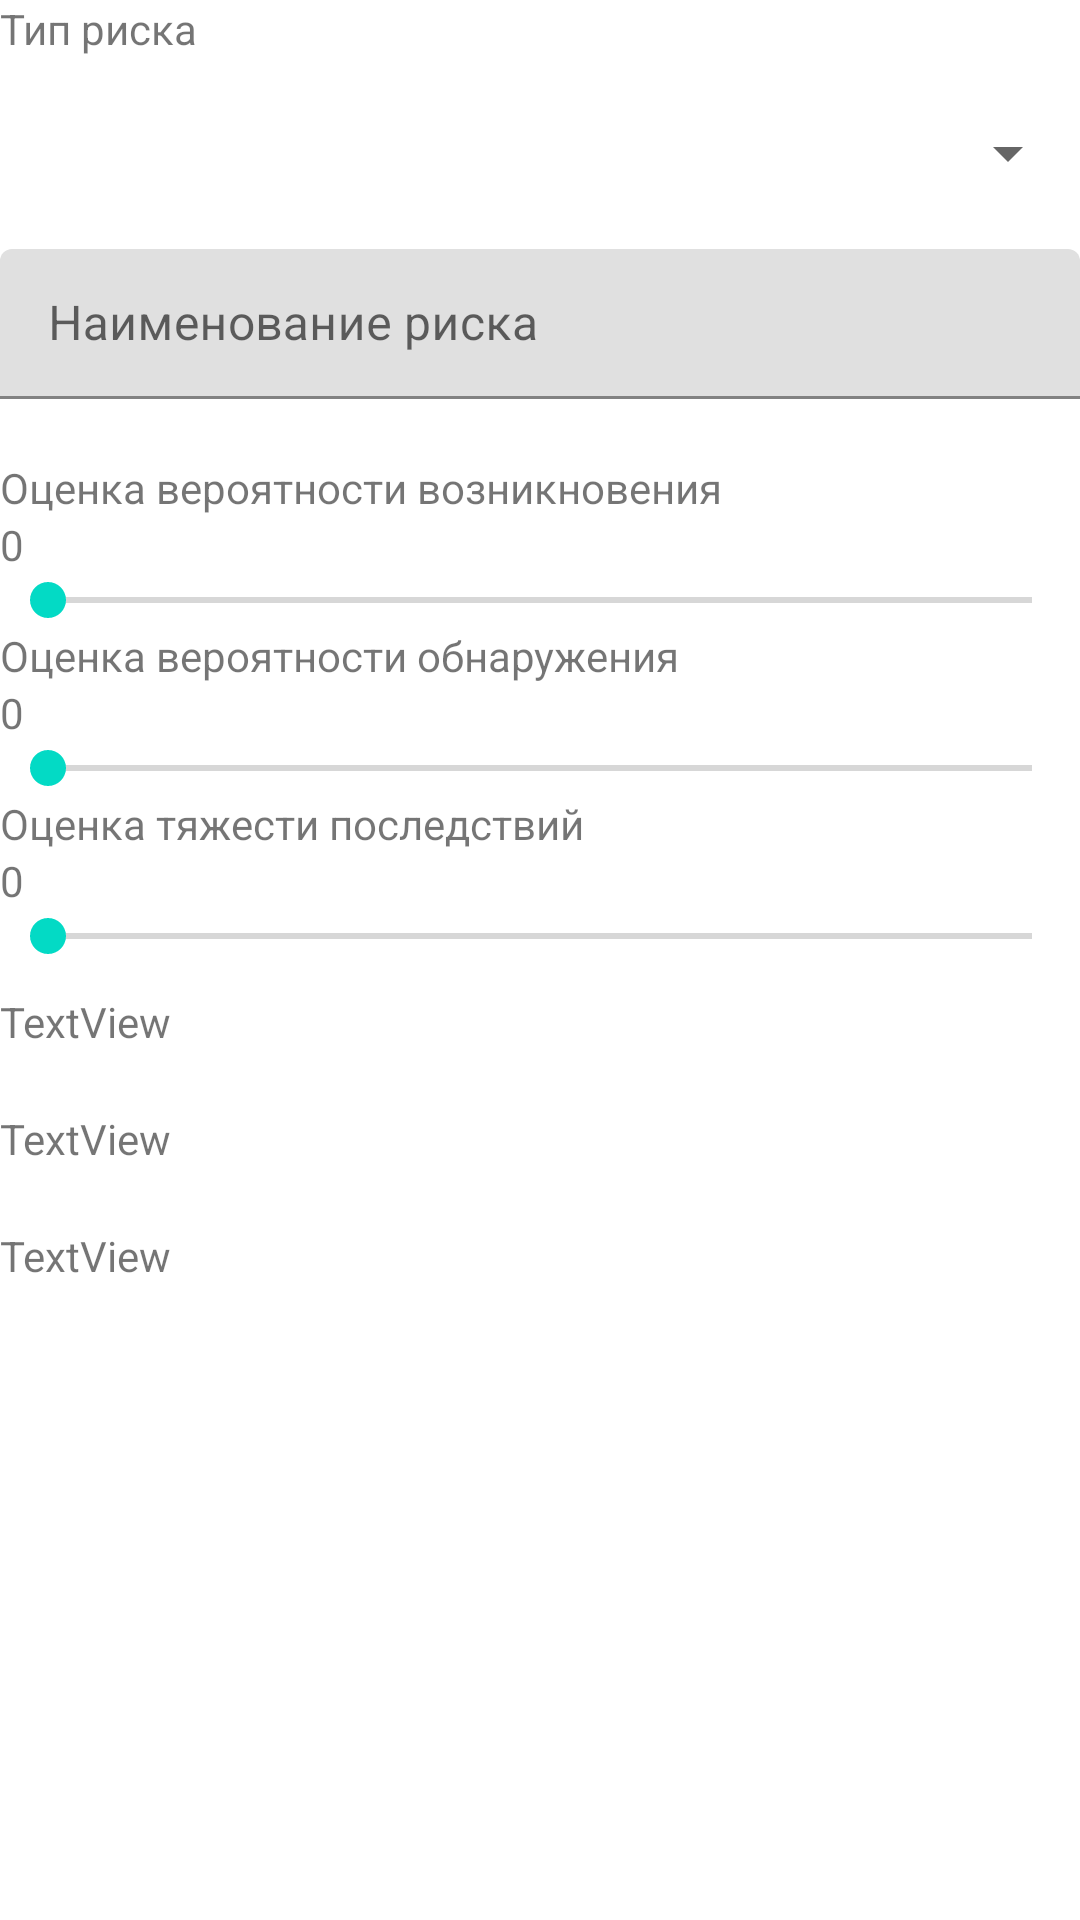

Layout XML and referenced resources for this Android screen:
<!-- AndroidManifest.xml: application theme Theme.RiskControl -->
<!-- res/layout/activity_create_risk.xml -->
<?xml version="1.0" encoding="utf-8"?>
<androidx.constraintlayout.widget.ConstraintLayout xmlns:android="http://schemas.android.com/apk/res/android"
    xmlns:app="http://schemas.android.com/apk/res-auto"
    xmlns:tools="http://schemas.android.com/tools"
    android:layout_width="match_parent"
    android:layout_height="match_parent"
    android:layout_marginBottom="20dp"
    tools:context=".CreateRisk">

    <LinearLayout
        android:layout_width="match_parent"
        android:layout_height="match_parent"
        android:orientation="vertical"
        app:layout_constraintBottom_toBottomOf="parent"
        app:layout_constraintTop_toBottomOf="parent"
        tools:layout_editor_absoluteX="0dp">

        <TextView
            android:id="@+id/riskType"
            android:layout_width="match_parent"
            android:layout_height="wrap_content"
            android:text="@string/risk_type" />

        <Spinner
            android:id="@+id/spinnerRiskType"
            android:layout_width="match_parent"
            android:layout_height="wrap_content"
            android:layout_marginTop="20dp"
            android:layout_marginBottom="20dp" />

        <com.google.android.material.textfield.TextInputLayout
            android:layout_width="match_parent"
            android:layout_height="50dp">

            <com.google.android.material.textfield.TextInputEditText
                android:layout_width="match_parent"
                android:layout_height="wrap_content"
                android:hint="@string/risk_name" />

        </com.google.android.material.textfield.TextInputLayout>

        <TextView
            android:id="@+id/assessment_of_the_likelihood_of_occurrence"
            android:layout_width="match_parent"
            android:layout_height="wrap_content"
            android:layout_marginTop="20dp"
            android:text="@string/assessment_of_the_likelihood_of_occurrence" />

        <TextView
            android:id="@+id/assessment_of_the_likelihood_of_occurrence_value"
            android:layout_width="match_parent"
            android:layout_height="wrap_content"
            android:text="0" />

        <SeekBar
            android:id="@+id/seekBar_assessment_of_the_likelihood_of_occurrence"
            android:layout_width="match_parent"
            android:layout_height="wrap_content" />

        <TextView
            android:id="@+id/detection_probability_estimate"
            android:layout_width="match_parent"
            android:layout_height="wrap_content"
            android:text="@string/detection_probability_estimate" />

        <TextView
            android:id="@+id/detection_probability_estimate_value"
            android:layout_width="match_parent"
            android:layout_height="wrap_content"
            android:text="0" />

        <SeekBar
            android:id="@+id/seekBar_detection_probability_estimate"
            android:layout_width="match_parent"
            android:layout_height="wrap_content" />

        <TextView
            android:id="@+id/severity_assessment"
            android:layout_width="match_parent"
            android:layout_height="wrap_content"
            android:text="@string/severity_assessment" />

        <TextView
            android:id="@+id/severity_assessment_value"
            android:layout_width="match_parent"
            android:layout_height="wrap_content"
            android:text="0" />

        <SeekBar
            android:id="@+id/seekBar_severity_assessment"
            android:layout_width="match_parent"
            android:layout_height="wrap_content" />

        <TextView
            android:id="@+id/magnitude_of_risk"
            android:layout_width="match_parent"
            android:layout_height="wrap_content"
            android:layout_marginTop="10dp"
            android:layout_marginBottom="10dp"
            android:text="TextView" />

        <TextView
            android:id="@+id/significance_of_risk"
            android:layout_width="match_parent"
            android:layout_height="wrap_content"
            android:layout_marginTop="10dp"
            android:layout_marginBottom="10dp"
            android:text="TextView" />

        <TextView
            android:id="@+id/prioritizing_risk"
            android:layout_width="match_parent"
            android:layout_height="wrap_content"
            android:layout_marginTop="10dp"
            android:layout_marginBottom="0dp"
            android:text="TextView" />

    </LinearLayout>
</androidx.constraintlayout.widget.ConstraintLayout>
<!-- resources referenced by this layout -->
<resources>
  <string name="assessment_of_the_likelihood_of_occurrence">Оценка вероятности возникновения</string>
  <string name="detection_probability_estimate">Оценка вероятности обнаружения</string>
  <string name="risk_name">Наименование риска</string>
  <string name="risk_type">Тип риска</string>
  <string name="severity_assessment">Оценка тяжести последствий</string>
  <style name="Theme.RiskControl" parent="Theme.MaterialComponents.DayNight.DarkActionBar">
          
          <item name="colorPrimary">@color/purple_500</item>
          <item name="colorPrimaryVariant">@color/purple_700</item>
          <item name="colorOnPrimary">@color/white</item>
          
          <item name="colorSecondary">@color/teal_200</item>
          <item name="colorSecondaryVariant">@color/teal_700</item>
          <item name="colorOnSecondary">@color/black</item>
          
          <item name="android:statusBarColor" tools:targetApi="l">?attr/colorPrimaryVariant</item>
          
      </style>
  <!-- not gathered from this repository: default colours our renderer supplied (Android Studio template values) -->
  <color name="purple_500">#FF6200EE</color>
  <color name="purple_700">#FF3700B3</color>
  <color name="teal_200">#FF03DAC5</color>
  <color name="teal_700">#FF018786</color>
  <color name="black">#FF000000</color>
  <color name="white">#FFFFFFFF</color>
</resources>
